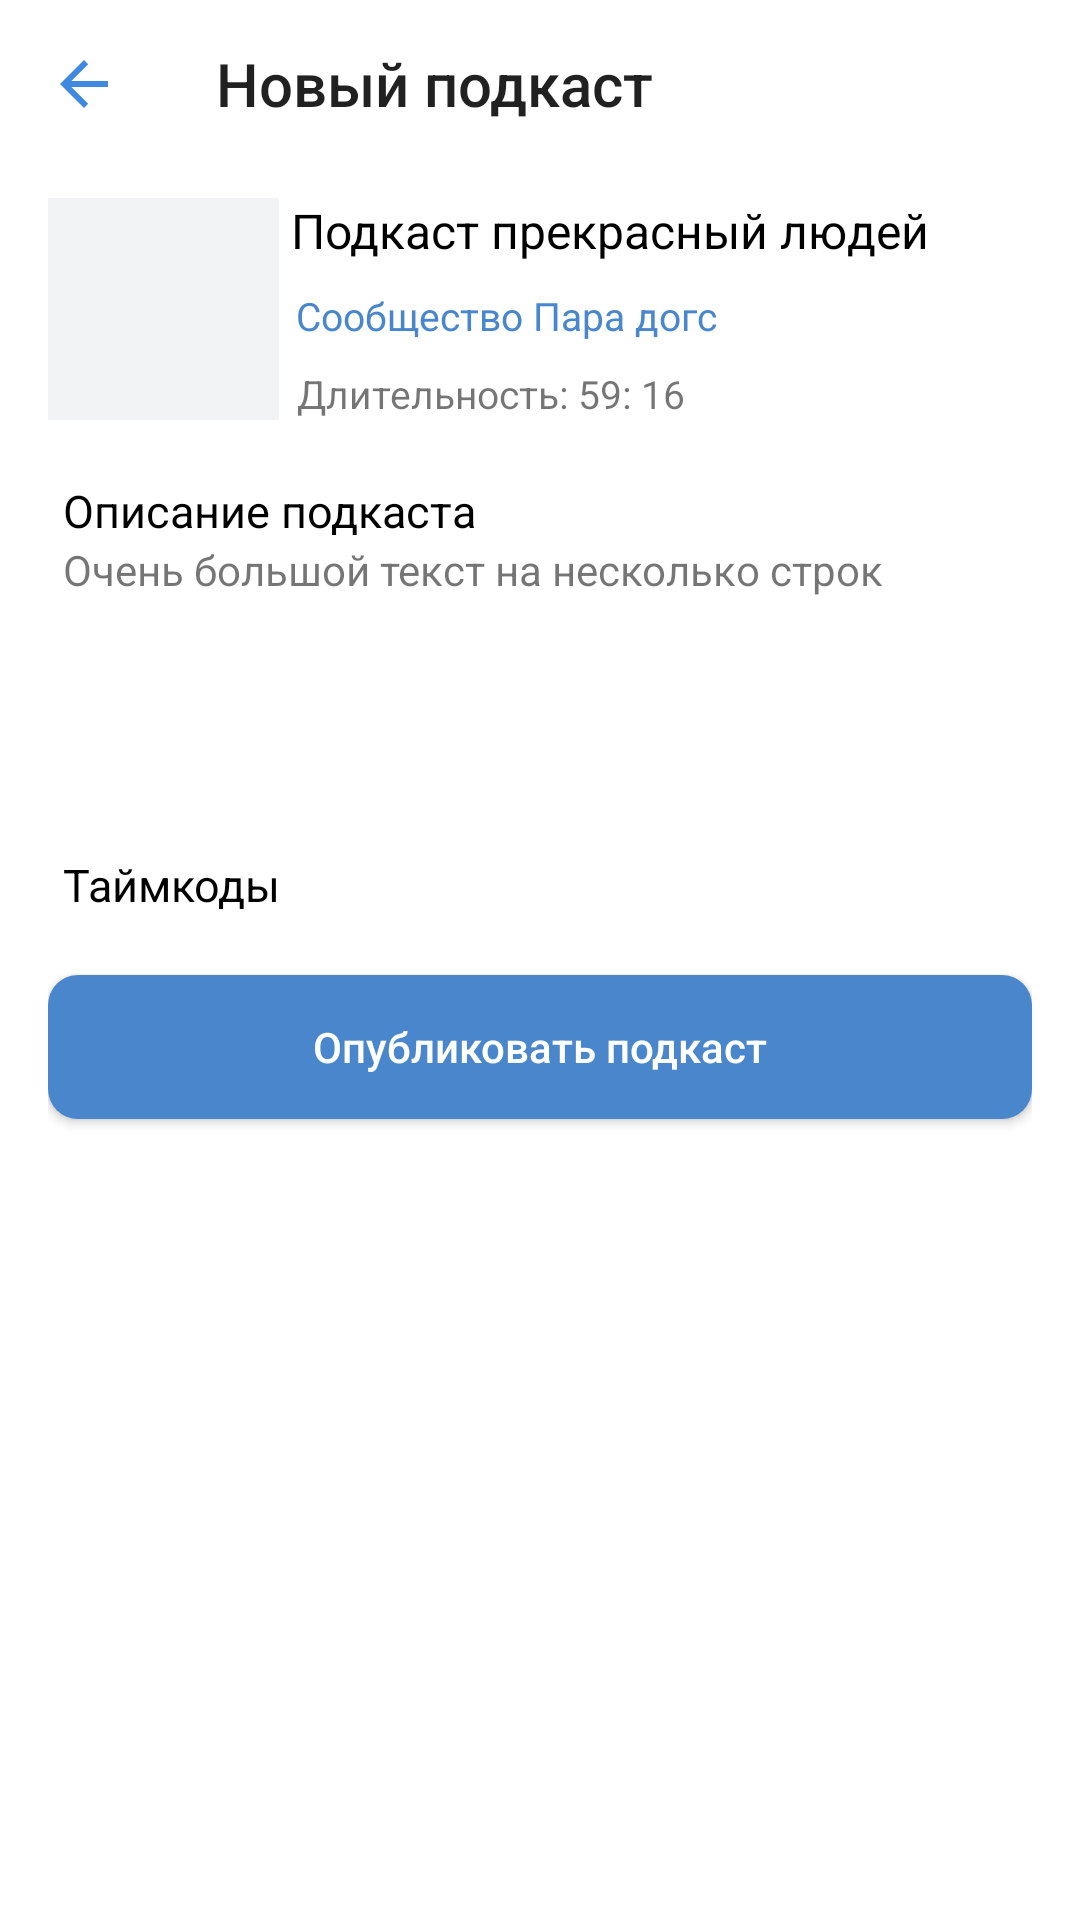

Layout XML and referenced resources for this Android screen:
<!-- AndroidManifest.xml: activity theme AppTheme.NoActionBar -->
<!-- res/layout/activity_view_podcast.xml -->
<?xml version="1.0" encoding="utf-8"?>
<androidx.constraintlayout.widget.ConstraintLayout xmlns:android="http://schemas.android.com/apk/res/android"
    android:layout_width="match_parent"
    android:layout_height="match_parent"
    xmlns:app="http://schemas.android.com/apk/res-auto">


    <LinearLayout
        android:id="@+id/main"
        android:layout_width="match_parent"
        android:layout_height="match_parent"
        android:background="#ffffff"
        android:orientation="vertical"
        >

        <com.google.android.material.appbar.AppBarLayout
            android:layout_width="match_parent"
            android:elevation="0dp"
            app:elevation="0dp"
            android:layout_height="wrap_content"
            android:theme="@style/AppTheme.AppBarOverlay">
            <androidx.appcompat.widget.Toolbar
                android:id="@+id/headerToolbar"
                android:background="@color/white"
                android:layout_width="match_parent"
                android:layout_height="?attr/actionBarSize"

                app:navigationIcon="?attr/homeAsUpIndicator"
                app:popupTheme="@style/ThemeOverlay.AppCompat.ActionBar"
                android:theme="@style/ToolbarColoredBackArrow"
                app:title="@string/new_podcast_activity_header_title"
                />
        </com.google.android.material.appbar.AppBarLayout>

        <ScrollView
            android:layout_width="match_parent"
            android:layout_height="wrap_content">

            <LinearLayout
                android:layout_width="match_parent"
                android:layout_height="wrap_content"
                android:background="#ffffff"
                android:orientation="vertical"
                android:paddingLeft="16dp"
                android:paddingTop="10dp"
                android:paddingEnd="16dp"
                android:paddingRight="16dp">

                <androidx.constraintlayout.widget.ConstraintLayout
                    android:layout_width="match_parent"
                    android:layout_height="74dp">
                    <LinearLayout
                        app:layout_constraintLeft_toLeftOf="parent"
                        app:layout_constraintTop_toTopOf="parent"
                        android:id="@+id/avatarImageView"
                        android:layout_width="wrap_content"
                        android:background="#F2F3F5"
                        android:layout_height="match_parent">

                            <ImageView
                                android:id="@+id/imageView"
                                android:layout_width="77dp"
                                android:layout_height="77dp"
                                />

                    </LinearLayout>

                    <TextView
                        android:layout_width="wrap_content"
                        android:layout_height="wrap_content"
                        android:id="@+id/titleP"
                        android:text="Подкаст прекрасный людей"
                        android:textSize="16sp"
                        android:textColor="@color/colorBlack"
                        app:layout_constraintHorizontal_bias="0.1"
                        app:layout_constraintLeft_toRightOf="@+id/avatarImageView"
                        app:layout_constraintRight_toRightOf="parent"
                        app:layout_constraintTop_toTopOf="parent" />
                    <TextView
                        android:layout_width="wrap_content"
                        android:layout_height="wrap_content"
                        android:text="Сообщество Пара догс"
                        android:textSize="13sp"
                        android:textColor="@color/colorAccent"
                        app:layout_constraintHorizontal_bias="0.05"
                        app:layout_constraintLeft_toRightOf="@+id/avatarImageView"
                        app:layout_constraintRight_toRightOf="parent"
                        app:layout_constraintTop_toBottomOf="@+id/titleP"
                        app:layout_constraintBottom_toTopOf="@+id/duration" />
                    <TextView
                        android:id="@+id/duration"
                        android:layout_width="wrap_content"
                        android:layout_height="wrap_content"
                        android:textSize="13sp"
                        android:text="Длительность: 59: 16"
                        app:layout_constraintHorizontal_bias="0.05"
                        app:layout_constraintLeft_toRightOf="@+id/avatarImageView"
                        app:layout_constraintRight_toRightOf="parent"
                        app:layout_constraintBottom_toBottomOf="parent" />

                </androidx.constraintlayout.widget.ConstraintLayout>

                <LinearLayout
                    android:layout_width="match_parent"
                    android:layout_height="wrap_content"
                    android:orientation="vertical"
                    android:paddingTop="20dp">

                    <TextView
                        android:layout_width="match_parent"
                        android:layout_height="wrap_content"
                        android:layout_marginLeft="5dp"
                        android:textSize="15sp"
                        android:textColor="@color/colorBlack"
                        android:text="Описание подкаста"></TextView>

                    <TextView
                        android:id="@+id/descriptionText"
                        android:layout_width="match_parent"
                        android:layout_height="wrap_content"
                        android:layout_marginLeft="5dp"
                        android:lines="5"
                        android:maxLines="5"
                        android:text="Очень большой текст на несколько строк"></TextView>

                </LinearLayout>
                <LinearLayout
                    android:id="@+id/timecodesLayout"
                    android:layout_width="match_parent"
                    android:layout_height="wrap_content"
                    android:orientation="vertical"
                    android:paddingTop="20dp">
                    <TextView
                        android:layout_width="match_parent"
                        android:layout_height="wrap_content"
                        android:textSize="15sp"
                        android:textColor="@color/colorBlack"
                        android:layout_marginLeft="5dp"
                        android:text="Таймкоды"></TextView>
                </LinearLayout>

                <Button
                    android:id="@+id/buttonNext"
                    app:layout_constraintBottom_toBottomOf="parent"
                    android:onClick="onPodcastCreateButtonClicked"
                    android:layout_width="match_parent"
                    android:layout_height="wrap_content"
                    android:layout_marginTop="20dp"
                    android:layout_marginBottom="5dp"
                    android:background="@drawable/btn_bg"
                    android:text="Опубликовать подкаст"
                    android:textAllCaps="false"

                    android:textColor="#ffffff"/>
            </LinearLayout>
        </ScrollView>
    </LinearLayout>

</androidx.constraintlayout.widget.ConstraintLayout>
<!-- resources referenced by this layout -->
<resources>
  <color name="colorAccent">#4986CC</color>
  <color name="colorBlack">#000000</color>
  <color name="white">#ffffff</color>
  <!-- drawable btn_bg (drawable) -->
  <?xml version="1.0" encoding="utf-8"?>
  <selector xmlns:android="http://schemas.android.com/apk/res/android">
  <item android:state_enabled="true">
      <shape android:shape="rectangle">
  
          <solid android:color="@color/colorPrimary" />
          <corners android:radius="10dp" />
      </shape>
  </item>
  
  <item android:state_enabled="false">
      <shape android:shape="rectangle">
  
          <solid android:color="#644986CC" />
          <corners android:radius="10dp" />
      </shape>
  </item>
  
  </selector>
  <string name="new_podcast_activity_header_title">Новый подкаст</string>
  <style name="AppTheme.AppBarOverlay" parent="ThemeOverlay.AppCompat.Dark.ActionBar" />
  <style name="ToolbarColoredBackArrow" parent="AppTheme">
          <item name="android:textColorSecondary">#3F8AE0</item>
      </style>
  <style name="AppTheme.NoActionBar">
          <item name="windowActionBar">false</item>
          <item name="windowNoTitle">true</item>
      </style>
  <color name="colorPrimary">#4986CC</color>
  <style name="AppTheme" parent="Theme.AppCompat.Light.DarkActionBar">
          
          <item name="colorPrimary">@color/colorPrimary</item>
          <item name="colorPrimaryDark">@color/colorPrimaryDark</item>
          <item name="colorAccent">@color/colorAccent</item>
      </style>
  <color name="colorPrimaryDark">#ffffff</color>
</resources>
